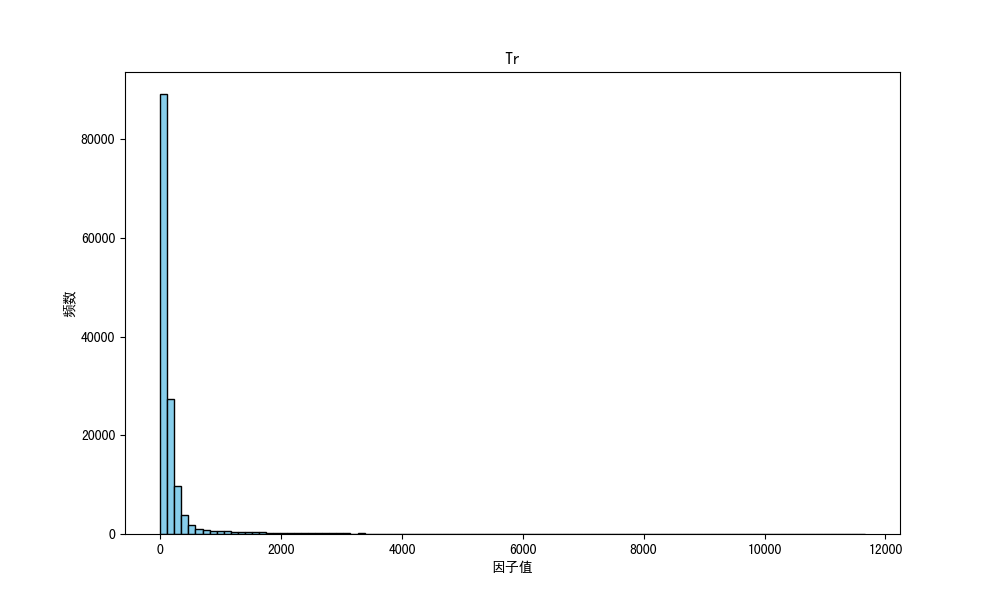

The file beside this chart, header and first rows:
因子名称, 分割方法, 因子方向, 25分位数, 50分位数, 75分位数, 因子值平均数, 偏度, 峰度, 标准差, 平均IC, 平均IC前10%的均值, 平均IC后10%的均值, 平均ICIR, 平均命中率, 平均盈亏比, 平均盈亏比前10%的均值, 平均盈亏比后10%的均值
Tr, M, 1, 35.41, 79.25, 174.5, 273.9, 12.29, 284.6, 945.7, -0.0308, 0.1913, -0.2378, -0.4195, 0.4559, 1.601, 3.092, 0.7406
